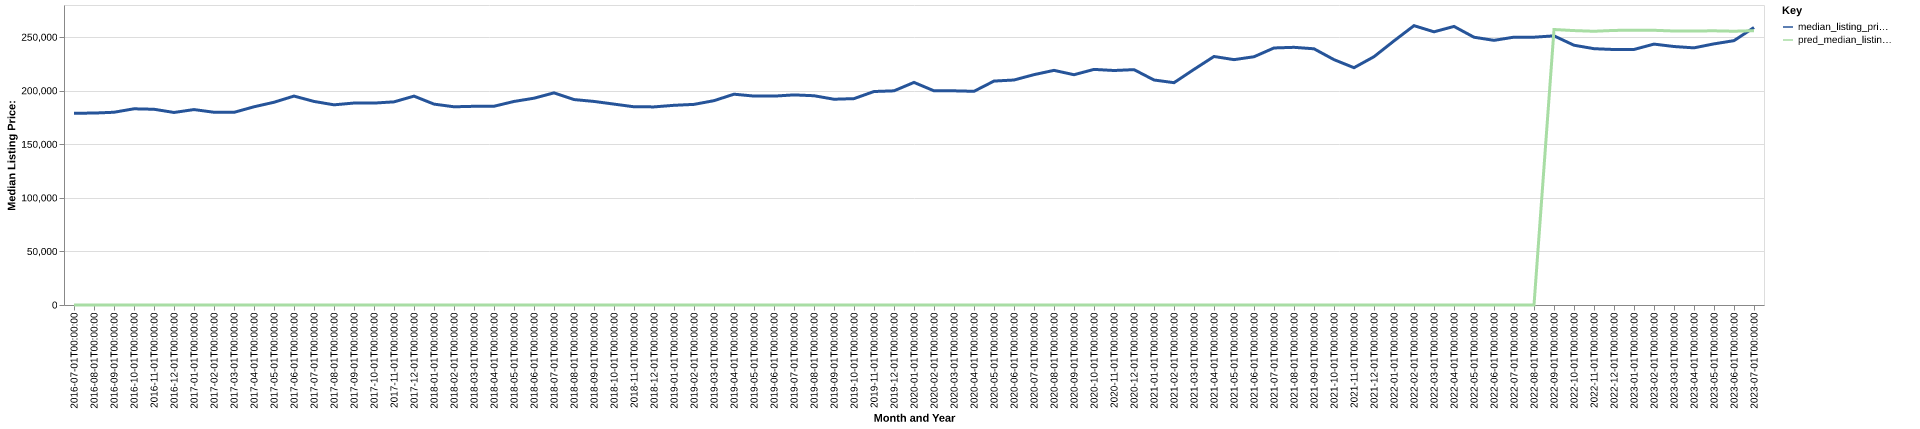

The data file committed next to this chart (first rows):
date, time_idx, median_listing_price, thirty_year_interest_rate_five, month, county_name, active_listing_count, median_days_on_market, pred_median_listing_price, month_year
2016-07-01, 0, 179000, 3.72, 7, Monroe, LA, 911.0, 66.0, 0, Jul-2016
2016-08-01, 1, 179125, 3.73, 8, Monroe, LA, 905.0, 69.0, 0, Aug-2016
2016-09-01, 2, 179900, 3.66, 9, Monroe, LA, 865.0, 73.0, 0, Sep-2016
2016-10-01, 3, 183125, 3.64, 10, Monroe, LA, 856.0, 80.0, 0, Oct-2016
2016-11-01, 4, 182688, 3.66, 11, Monroe, LA, 865.0, 78.0, 0, Nov-2016
2016-12-01, 5, 179700, 3.48, 12, Monroe, LA, 834.0, 85.0, 0, Dec-2016
2017-01-01, 6, 182395, 3.45, 1, Monroe, LA, 802.0, 92.0, 0, Jan-2017
2017-02-01, 7, 179900, 3.5, 2, Monroe, LA, 875.0, 84.0, 0, Feb-2017
2017-03-01, 8, 179800, 3.52, 3, Monroe, LA, 960.0, 69.0, 0, Mar-2017
2017-04-01, 9, 185000, 4.03, 4, Monroe, LA, 971.0, 74.0, 0, Apr-2017
2017-05-01, 10, 189225, 4.32, 5, Monroe, LA, 988.0, 78.0, 0, May-2017
2017-06-01, 11, 195000, 4.2, 6, Monroe, LA, 1000, 79.0, 0, Jun-2017
2017-07-01, 12, 189999, 4.19, 7, Monroe, LA, 1016, 79.0, 0, Jul-2017
2017-08-01, 13, 186825, 4.3, 8, Monroe, LA, 1026, 79.0, 0, Aug-2017
2017-09-01, 14, 188500, 4.1, 9, Monroe, LA, 989.0, 81.0, 0, Sep-2017
2017-10-01, 15, 188450, 4.05, 10, Monroe, LA, 992.0, 81.0, 0, Oct-2017
2017-11-01, 16, 189600, 3.94, 11, Monroe, LA, 961.0, 87.0, 0, Nov-2017
2017-12-01, 17, 194950, 4.03, 12, Monroe, LA, 941.0, 90.0, 0, Dec-2017
2018-01-01, 18, 187500, 3.93, 1, Monroe, LA, 880.0, 100.0, 0, Jan-2018
2018-02-01, 19, 185000, 3.83, 2, Monroe, LA, 935.0, 97.0, 0, Feb-2018
2018-03-01, 20, 185450, 3.94, 3, Monroe, LA, 950.0, 92.0, 0, Mar-2018
2018-04-01, 21, 185500, 3.95, 4, Monroe, LA, 1012, 80.0, 0, Apr-2018
2018-05-01, 22, 189975, 3.99, 5, Monroe, LA, 1055, 75.0, 0, May-2018
2018-06-01, 23, 193000, 4.15, 6, Monroe, LA, 1043, 72.0, 0, Jun-2018
2018-07-01, 24, 198000, 4.4, 7, Monroe, LA, 1097, 72.0, 0, Jul-2018
2018-08-01, 25, 191750, 4.46, 8, Monroe, LA, 1115, 73.0, 0, Aug-2018
2018-09-01, 26, 189999, 4.58, 9, Monroe, LA, 1102, 80.0, 0, Sep-2018
2018-10-01, 27, 187500, 4.66, 10, Monroe, LA, 1093, 86.0, 0, Oct-2018
2018-11-01, 28, 185000, 4.62, 11, Monroe, LA, 1066, 92.0, 0, Nov-2018
2018-12-01, 29, 184900, 4.54, 12, Monroe, LA, 998.0, 102.0, 0, Dec-2018
2019-01-01, 30, 186375, 4.6, 1, Monroe, LA, 956.0, 116.0, 0, Jan-2019
2019-02-01, 31, 187250, 4.72, 2, Monroe, LA, 1009, 109.0, 0, Feb-2019
2019-03-01, 32, 190714, 4.9, 3, Monroe, LA, 1066, 94.0, 0, Mar-2019
2019-04-01, 33, 196750, 4.94, 4, Monroe, LA, 1121, 77.0, 0, Apr-2019
2019-05-01, 34, 195000, 4.75, 5, Monroe, LA, 1134, 78.0, 0, May-2019
2019-06-01, 35, 194950, 4.51, 6, Monroe, LA, 1118, 81.0, 0, Jun-2019
2019-07-01, 36, 196100, 4.41, 7, Monroe, LA, 1133, 84.0, 0, Jul-2019
2019-08-01, 37, 195318, 4.41, 8, Monroe, LA, 1107, 89.0, 0, Aug-2019
2019-09-01, 38, 192045, 4.2, 9, Monroe, LA, 1087, 92.0, 0, Sep-2019
2019-10-01, 39, 192614, 4.14, 10, Monroe, LA, 1039, 94.0, 0, Oct-2019
2019-11-01, 40, 199250, 3.84, 11, Monroe, LA, 988.0, 99.0, 0, Nov-2019
2019-12-01, 41, 199900, 3.81, 12, Monroe, LA, 931.0, 108.0, 0, Dec-2019
2020-01-01, 42, 207750, 3.75, 1, Monroe, LA, 714.0, 115.0, 0, Jan-2020
2020-02-01, 43, 199900, 3.73, 2, Monroe, LA, 706.0, 120.0, 0, Feb-2020
2020-03-01, 44, 199900, 3.78, 3, Monroe, LA, 670.0, 106.0, 0, Mar-2020
2020-04-01, 45, 199450, 3.75, 4, Monroe, LA, 637.0, 96.0, 0, Apr-2020
2020-05-01, 46, 209000, 3.74, 5, Monroe, LA, 577.0, 91.0, 0, May-2020
2020-06-01, 47, 209998, 3.72, 6, Monroe, LA, 566.0, 83.0, 0, Jun-2020
2020-07-01, 48, 215000, 3.49, 7, Monroe, LA, 536.0, 63.0, 0, Jul-2020
2020-08-01, 49, 219000, 3.65, 8, Monroe, LA, 521.0, 65.0, 0, Aug-2020
2020-09-01, 50, 214925, 3.33, 9, Monroe, LA, 489.0, 74.0, 0, Sep-2020
2020-10-01, 51, 219900, 3.28, 10, Monroe, LA, 454.0, 79.0, 0, Oct-2020
2020-11-01, 52, 218864, 3.21, 11, Monroe, LA, 419.0, 90.0, 0, Nov-2020
2020-12-01, 53, 219675, 3.07, 12, Monroe, LA, 382.0, 88.0, 0, Dec-2020
2021-01-01, 54, 210000, 2.99, 1, Monroe, LA, 348.0, 86.0, 0, Jan-2021
2021-02-01, 55, 207500, 2.93, 2, Monroe, LA, 326.0, 79.0, 0, Feb-2021
2021-03-01, 56, 219900, 2.88, 3, Monroe, LA, 285.0, 71.0, 0, Mar-2021
2021-04-01, 57, 231950, 2.84, 4, Monroe, LA, 257.0, 69.0, 0, Apr-2021
2021-05-01, 58, 229000, 2.71, 5, Monroe, LA, 235.0, 50.0, 0, May-2021
2021-06-01, 59, 231700, 2.79, 6, Monroe, LA, 247.0, 44.0, 0, Jun-2021
... 25 more rows
